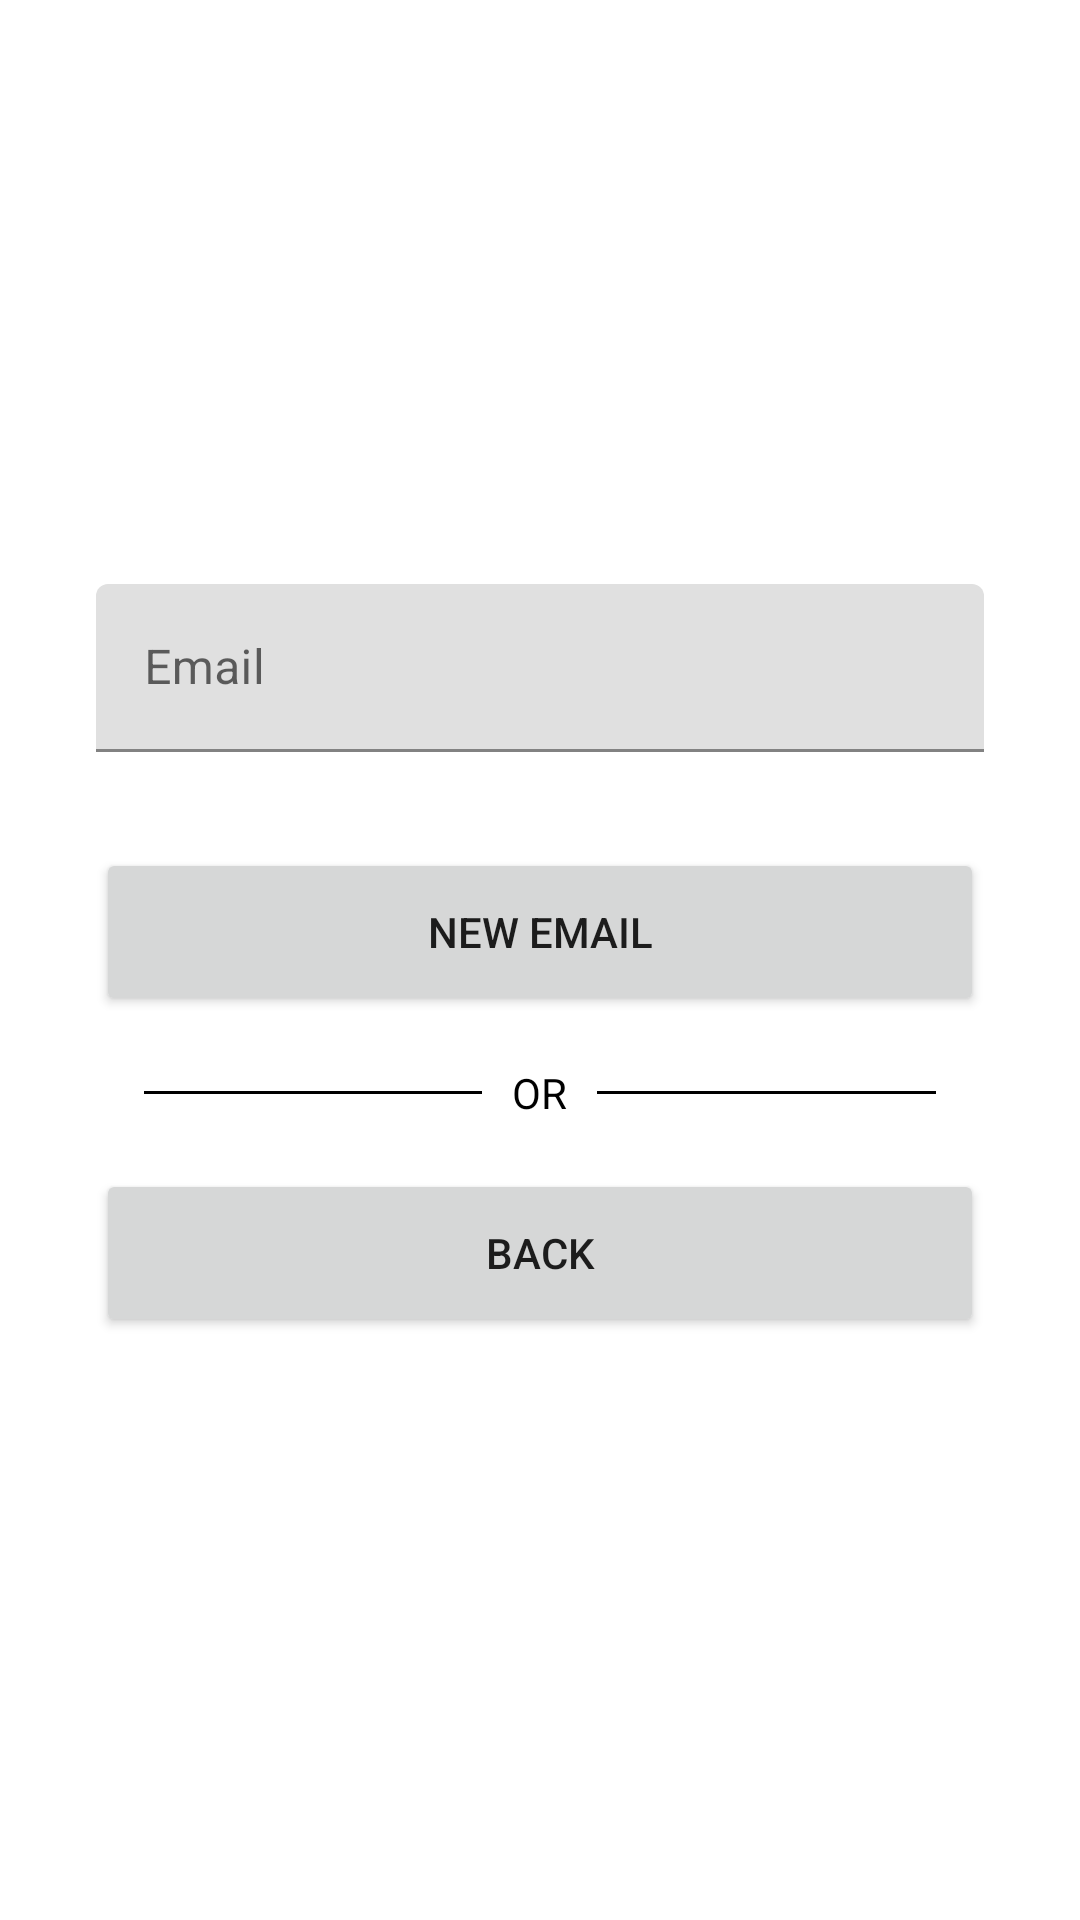

Reconstruct the res/layout file that produces this screen, plus the resources it refers to.
<!-- AndroidManifest.xml: application theme Theme.Spoofify -->
<!-- res/layout/activity_update_email.xml -->
<?xml version="1.0" encoding="utf-8"?>
<androidx.constraintlayout.widget.ConstraintLayout xmlns:android="http://schemas.android.com/apk/res/android"
    xmlns:app="http://schemas.android.com/apk/res-auto"
    xmlns:tools="http://schemas.android.com/tools"
    android:layout_width="match_parent"
    android:layout_height="match_parent"
    tools:context=".UpdatePassword">

    <LinearLayout
        android:layout_width="match_parent"
        android:layout_height="wrap_content"
        app:layout_constraintBottom_toBottomOf="parent"
        app:layout_constraintEnd_toEndOf="parent"
        app:layout_constraintStart_toStartOf="parent"
        app:layout_constraintTop_toTopOf="parent"
        android:layout_marginLeft="32dp"
        android:layout_marginRight="32dp"
        android:orientation="vertical">

        <com.google.android.material.textfield.TextInputLayout
            android:layout_width="match_parent"
            android:layout_height="56dp">

            <EditText
                android:id="@+id/password_edt_text"
                android:layout_width="match_parent"
                android:layout_height="match_parent"
                android:hint="@string/email_hint"/>

        </com.google.android.material.textfield.TextInputLayout>

        <Button
            android:id="@+id/reset_email_btn"
            android:layout_width="match_parent"
            android:layout_height="56dp"
            android:layout_marginTop="32dp"
            android:text="@string/new_email"/>

        <RelativeLayout
            android:layout_width="match_parent"
            android:layout_height="wrap_content"
            android:layout_centerVertical="true"
            android:layout_marginTop="16dp">

            <TextView
                android:id="@+id/tvText"
                android:layout_width="wrap_content"
                android:layout_height="wrap_content"
                android:layout_centerInParent="true"
                android:layout_marginLeft="10dp"
                android:layout_marginRight="10dp"
                android:text="OR"
                android:textColor="#000000"/>

            <View
                android:layout_width="match_parent"
                android:layout_height="1dp"
                android:layout_centerVertical="true"
                android:layout_marginLeft="16dp"
                android:layout_toLeftOf="@id/tvText"
                android:background="#000000" />

            <View
                android:layout_width="match_parent"
                android:layout_height="1dp"
                android:layout_centerVertical="true"
                android:layout_marginRight="16dp"
                android:layout_toRightOf="@id/tvText"
                android:background="#000000" />

        </RelativeLayout>

        <Button
            android:id="@+id/back_btn"
            android:layout_width="match_parent"
            android:layout_height="56dp"
            android:layout_marginTop="16dp"
            android:text="@string/back" />

    </LinearLayout>

</androidx.constraintlayout.widget.ConstraintLayout>
<!-- resources referenced by this layout -->
<resources>
  <string name="back">Back</string>
  <string name="email_hint">Email</string>
  <string name="new_email">New Email</string>
  <style name="Theme.Spoofify" parent="Theme.MaterialComponents.DayNight.DarkActionBar">
          
          <item name="colorPrimary">@color/purple_500</item>
          <item name="colorPrimaryVariant">@color/purple_700</item>
          <item name="colorOnPrimary">@color/white</item>
          
          <item name="colorSecondary">@color/teal_200</item>
          <item name="colorSecondaryVariant">@color/teal_700</item>
          <item name="colorOnSecondary">@color/black</item>
          
          <item name="android:statusBarColor" tools:targetApi="l">?attr/colorPrimaryVariant</item>
          
      </style>
  <!-- not gathered from this repository: default colours our renderer supplied (Android Studio template values) -->
  <color name="purple_500">#FF6200EE</color>
  <color name="purple_700">#FF3700B3</color>
  <color name="teal_200">#FF03DAC5</color>
  <color name="teal_700">#FF018786</color>
  <color name="black">#FF000000</color>
  <color name="white">#FFFFFFFF</color>
</resources>
